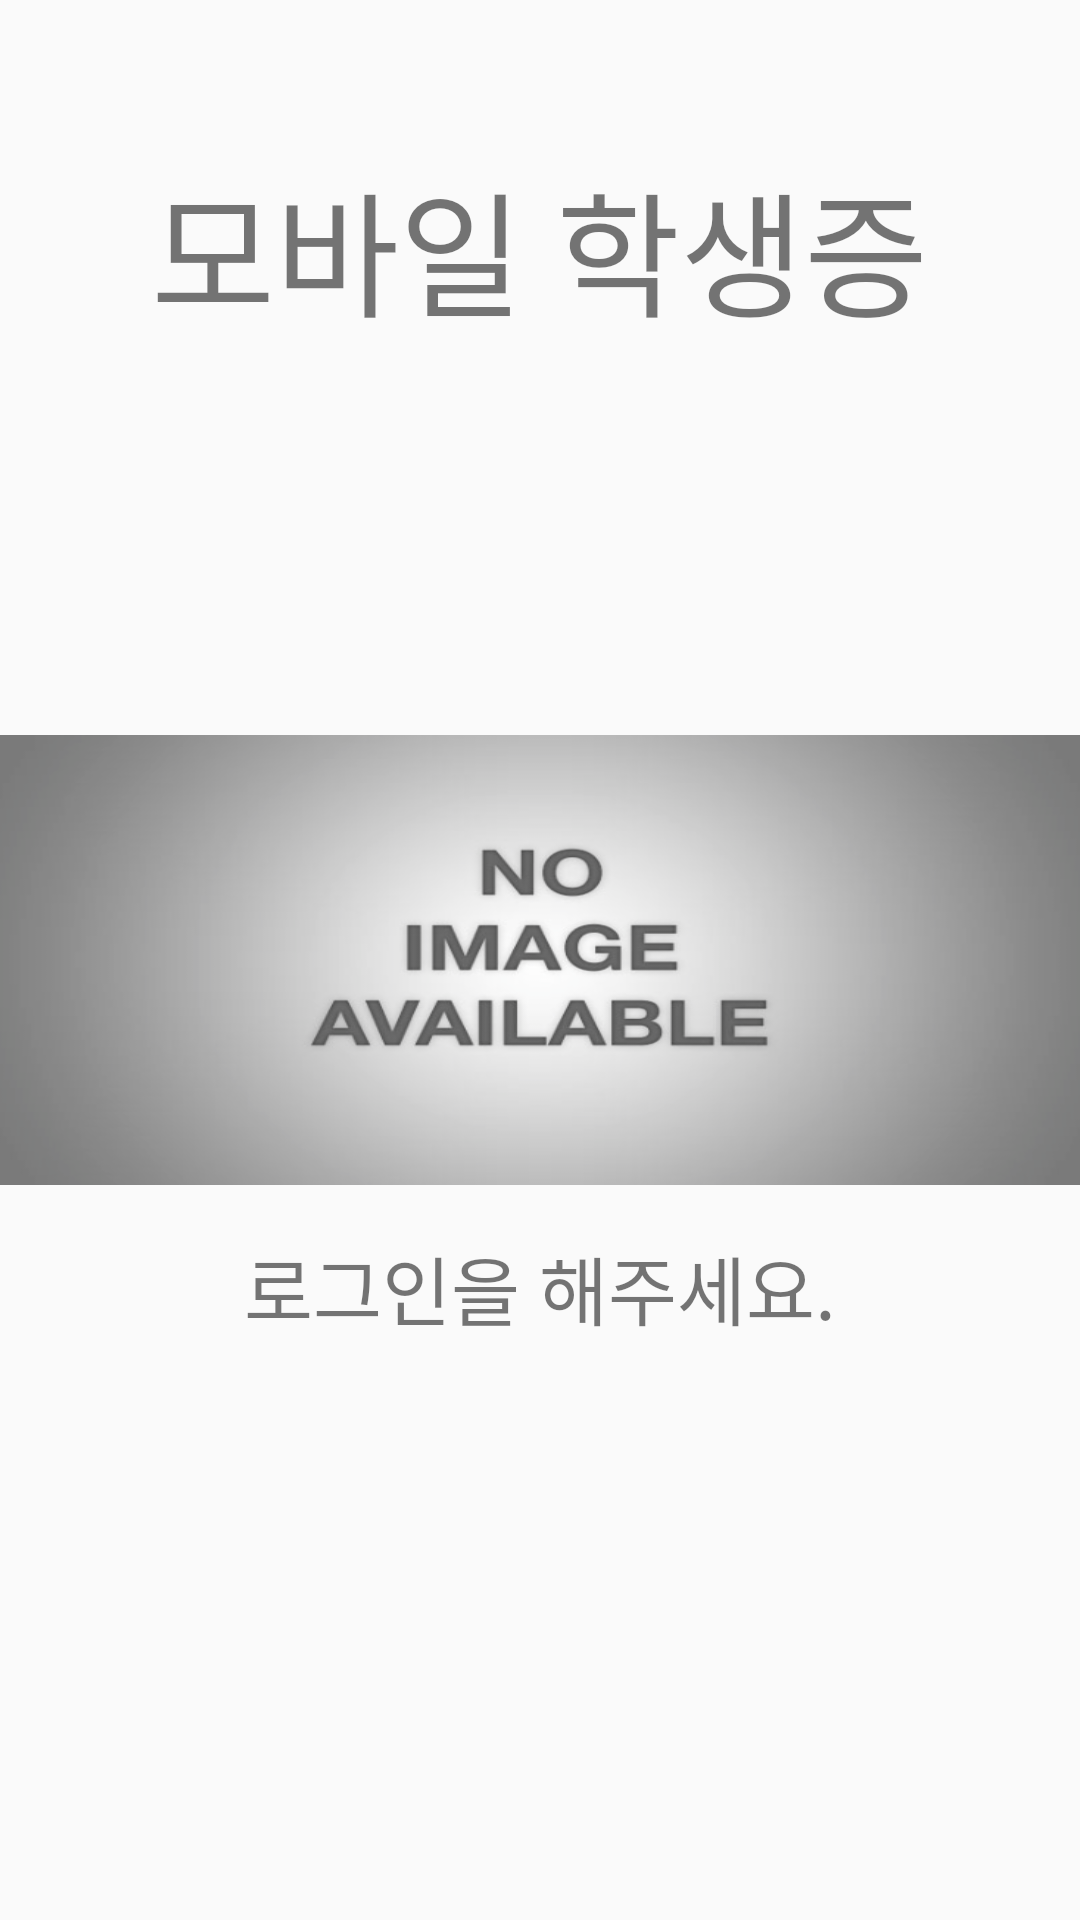

Reconstruct the res/layout file that produces this screen, plus the resources it refers to.
<!-- AndroidManifest.xml: application theme AppTheme.TransparentStatusBar -->
<!-- res/layout/activity_barcode.xml -->
<?xml version="1.0" encoding="utf-8"?>
<RelativeLayout xmlns:android="http://schemas.android.com/apk/res/android"
    xmlns:tools="http://schemas.android.com/tools"
    android:layout_width="match_parent"
    android:layout_height="match_parent"
    android:paddingBottom="@dimen/activity_vertical_margin"
    android:paddingLeft="@dimen/activity_horizontal_margin"
    android:paddingRight="@dimen/activity_horizontal_margin"
    android:paddingTop="@dimen/activity_vertical_margin"
    tools:context="com.example.inseo.js_go.BarcodeActivity">

    <TextView
        android:layout_width="wrap_content"
        android:layout_height="wrap_content"
        android:layout_centerHorizontal="true"
        android:text="모바일 학생증"
        android:textSize="45sp"
        android:layout_marginTop="50dp"/>
    <ImageView
        android:id="@+id/barcode_img"
        android:layout_width="match_parent"
        android:layout_height="150dp"
        android:src="@drawable/no_image"
        android:scaleType="fitXY"
        android:layout_centerVertical="true"/>

    <TextView
        android:layout_width="wrap_content"
        android:layout_height="wrap_content"
        android:text="로그인을 해주세요."
        android:textSize="25sp"
        android:id="@+id/barcode_label"
        android:layout_below="@+id/barcode_img"
        android:layout_marginTop="16dp"
        android:layout_centerHorizontal="true" />
</RelativeLayout>
<!-- resources referenced by this layout -->
<resources>
  <!-- drawable no_image: png bitmap (drawable, 137668 bytes) -->
  <style name="AppTheme.TransparentStatusBar" parent="AppTheme">
  
      </style>
  <style name="AppTheme" parent="@style/Theme.AppCompat.Light.NoActionBar">
  
      </style>
</resources>
